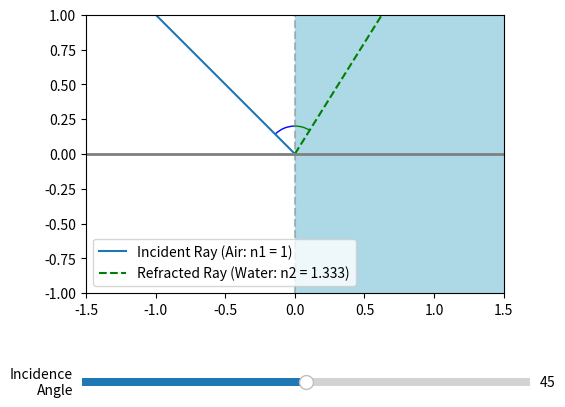

Recreate this plot in Python.
import numpy as np
import matplotlib.pyplot as plt
from matplotlib.widgets import Slider
from matplotlib.patches import Arc

# Create the figure and axis
fig, ax = plt.subplots()
plt.subplots_adjust(bottom=0.3)

# Refractive indices
n_air = 1.0
n_water = 1.333

# Initial angle of incidence in degrees
angle_initial = 45  # degrees

# Function to update the plot with the new angles
def update(val):
    angle_incidence = slider_angle.val  # get the angle from the slider
    angle_incidence_rad = np.deg2rad(angle_incidence)  # convert to radians

    # Calculate the angle of refraction using Snell's Law
    angle_refraction_rad = np.arcsin((n_air / n_water) * np.sin(angle_incidence_rad))

    # Calculate the points for the incident ray
    x_incident = np.array([-1, 0])  # x = 0 where it hits the water surface
    y_incident = np.array([np.tan(np.pi/2 - angle_incidence_rad), 0])  # calculate y at x=-1

    # Calculate the points for the refracted ray
    x_refracted = np.array([0, 1])
    y_refracted = np.array([0, np.tan(np.pi/2 - angle_refraction_rad)])

    # Update the data for the incident and refracted rays
    line_incident.set_data(x_incident, y_incident)
    line_refracted.set_data(x_refracted, y_refracted)

    # Update the vertical line at the point of reflection
    reflection_line.set_data([0, 0], [-1, 1])  # Vertical line at x=0

    # Update the angles of incidence and refraction
    incident_angle_patch.theta2 = 90 + angle_incidence
    refracted_angle_patch.theta1 = 90 - np.degrees(angle_refraction_rad)

    # Redraw the figure
    fig.canvas.draw_idle()

# Initial setup for the incident and refracted rays
angle_incidence_rad_initial = np.deg2rad(angle_initial)
angle_refraction_rad_initial = np.arcsin((n_air / n_water) * np.sin(angle_incidence_rad_initial))

x_incident_initial = np.array([-1, 0])
y_incident_initial = np.array([np.tan(np.pi/2 - angle_incidence_rad_initial), 0])
x_refracted_initial = np.array([0, 1])
y_refracted_initial = np.array([0, np.tan(np.pi/2 - angle_refraction_rad_initial)])

# Plot the initial rays
line_incident, = ax.plot(x_incident_initial, y_incident_initial, label='Incident Ray (Air: n1 = 1)')
line_refracted, = ax.plot(x_refracted_initial, y_refracted_initial, 'g--', label='Refracted Ray (Water: n2 = 1.333)')

# Draw the vertical line at the point of refraction
reflection_line, = ax.plot([0, 0], [-1, 1], color='gray', linestyle='dashed', alpha=0.5)

# Set limits and labels
ax.set_xlim(-1.5, 1.5)
ax.set_ylim(-1, 1)
ax.set_aspect('equal', 'box')
ax.legend()

# Draw the ground line (interface between air and water)
ax.axhline(0, color='gray', lw=2)

# Draw water
ax.add_patch(plt.Rectangle((0, -1), 1.5, 2, color='lightblue'))

# Draw arcs to indicate angles
incident_angle_patch = Arc((0, 0), 0.4, 0.4, angle=0, theta1=90, theta2=90 + angle_initial, color='blue', label='Angle of Incidence')
refracted_angle_patch = Arc((0, 0), 0.4, 0.4, angle=0, theta1=90 - np.degrees(angle_refraction_rad_initial), theta2=90, color='green', label='Angle of Refraction')
ax.add_patch(incident_angle_patch)
ax.add_patch(refracted_angle_patch)

# Create slider for controlling the angle of incidence
ax_angle = plt.axes([0.18, 0.1, 0.7, 0.03])
slider_angle = Slider(ax_angle, 'Incidence\nAngle', 0, 90, valinit=angle_initial)

# Attach the update function to the slider
slider_angle.on_changed(update)

# Display the plot
plt.show()
